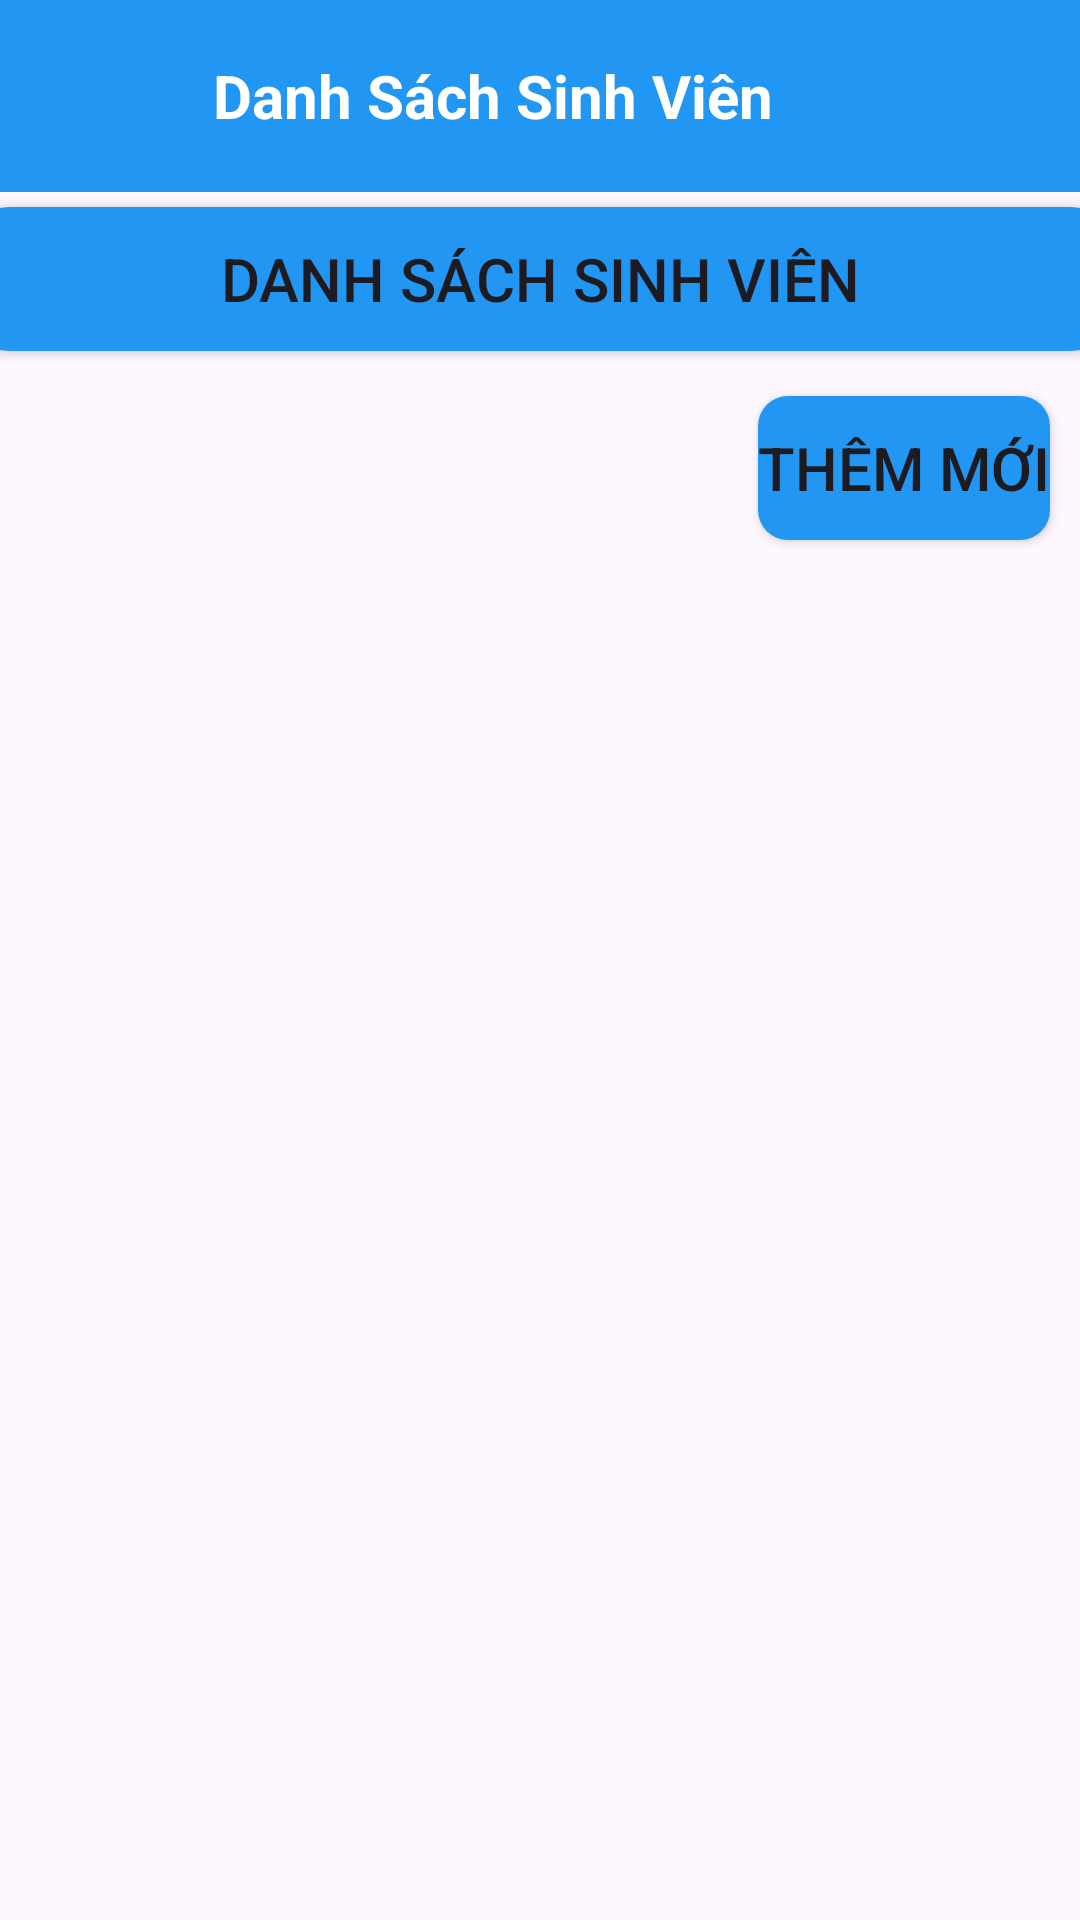

The Android layout XML behind this screen, and the referenced resources:
<!-- AndroidManifest.xml: application theme Theme.Lab5_ph32353 -->
<!-- res/layout/activity_lab5_bai2.xml -->
<?xml version="1.0" encoding="utf-8"?>
<LinearLayout xmlns:android="http://schemas.android.com/apk/res/android"
    xmlns:app="http://schemas.android.com/apk/res-auto"
    xmlns:tools="http://schemas.android.com/tools"
    android:layout_width="match_parent"
    android:layout_height="match_parent"
    android:orientation="vertical"
    tools:context=".Lab5_bai2">

    <androidx.appcompat.widget.Toolbar
        android:layout_width="match_parent"
        android:layout_height="wrap_content"
        android:background="#2196F3">

        <ImageView
            android:src="@drawable/arrow_back"
            android:layout_width="35dp"
            android:layout_height="35dp"
            android:layout_marginRight="20dp"/>
        <TextView
            android:text="Danh Sách Sinh Viên"
            android:textSize="20sp"
            android:textStyle="bold"
            android:textColor="#ffffff"
            android:layout_width="wrap_content"
            android:layout_height="wrap_content"/>
        <ImageView
            android:src="@drawable/dehaze"
            android:layout_width="30dp"
            android:layout_gravity="right"
            android:layout_marginRight="20dp"
            android:layout_height="30dp"/>

    </androidx.appcompat.widget.Toolbar>

    <Button
        android:text="Danh Sách Sinh Viên"
        android:textSize="20sp"
        android:layout_gravity="center"
        android:gravity="center"
        android:layout_margin="5dp"
        android:background="@drawable/background"
        android:backgroundTint="#2196F3"
        android:layout_width="400dp"
        android:layout_height="wrap_content"/>
    <Button
        android:id="@+id/btnThemMoi"
        android:text="Thêm mới"
        android:layout_marginRight="10dp"
        android:layout_gravity="right"
        android:layout_width="wrap_content"
        android:background="@drawable/background_button"
        android:textSize="20sp"
        android:layout_marginTop="10dp"
        android:layout_height="wrap_content"/>

    <ListView
        android:id="@+id/lvSinhVien"
        android:layout_width="match_parent"
        android:layout_height="wrap_content"/>



</LinearLayout>
<!-- resources referenced by this layout -->
<resources>
  <!-- drawable background (drawable) -->
  <?xml version="1.0" encoding="utf-8"?>
  <selector xmlns:android="http://schemas.android.com/apk/res/android">
          <item>
              <shape android:shape="rectangle">
                  <gradient android:angle="360" android:startColor="#FF66FF" android:centerColor="#FF66CC" android:endColor="#FF6699"/>
                  <corners android:radius="50dp"/>
              </shape>
          </item>
  </selector>
  <!-- drawable background_button (drawable) -->
  <?xml version="1.0" encoding="utf-8"?>
  <selector xmlns:android="http://schemas.android.com/apk/res/android">
      <item>
          <shape android:shape="rectangle">
              <solid android:color="#2196F3"/>
              <corners android:radius="10dp"/>
          </shape>
      </item>
  </selector>
  <style name="Theme.Lab5_ph32353" parent="Base.Theme.Lab5_ph32353" />
  <style name="Base.Theme.Lab5_ph32353" parent="Theme.Material3.DayNight.NoActionBar">
          
          
      </style>
</resources>
